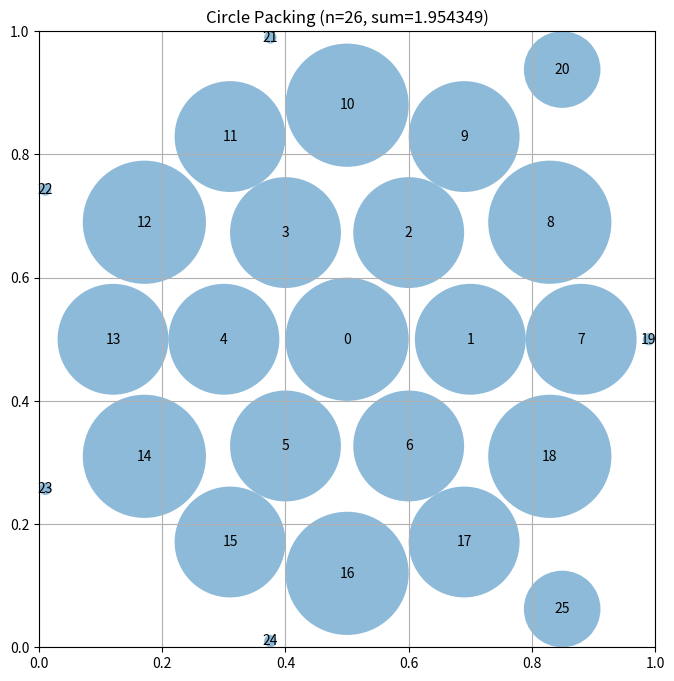

The script that saved this image:
# EVOLVE-BLOCK-START
"""Constructor-based circle packing for n=26 circles - Better Radii"""
import numpy as np


def construct_packing():
    """
    Construct a specific arrangement of 26 circles in a unit square
    using hexagonal packing with optimized radii computation.

    Returns:
        Tuple of (centers, radii, sum_of_radii)
        centers: np.array of shape (26, 2) with (x, y) coordinates
        radii: np.array of shape (26) with radius of each circle
        sum_of_radii: Sum of all radii
    """
    n = 26
    centers = np.zeros((n, 2))
    
    # Hexagonal packing with moderate spacing
    # Layer 0: 1 center
    centers[0] = [0.5, 0.5]
    
    # Layer 1: 6 circles
    layer1_dist = 0.20
    for i in range(6):
        angle = np.pi / 3 * i
        centers[i + 1] = [0.5 + layer1_dist * np.cos(angle), 0.5 + layer1_dist * np.sin(angle)]
    
    # Layer 2: 12 circles
    layer2_dist = 0.38
    for i in range(12):
        if i % 2 == 0:
            angle = np.pi / 3 * (i // 2)
        else:
            angle = np.pi / 3 * (i // 2) + np.pi / 6
        centers[i + 7] = [0.5 + layer2_dist * np.cos(angle), 0.5 + layer2_dist * np.sin(angle)]
    
    # Layer 3: 7 circles
    layer3_dist = 0.56
    for i in range(7):
        angle = 2 * np.pi * i / 7
        centers[i + 19] = [0.5 + layer3_dist * np.cos(angle), 0.5 + layer3_dist * np.sin(angle)]
    
    # Ensure all centers are within bounds
    centers = np.clip(centers, 0.01, 0.99)
    
    # Compute maximum valid radii with better algorithm
    radii = compute_better_radii(centers)
    
    sum_radii = np.sum(radii)
    
    return centers, radii, sum_radii


def compute_better_radii(centers):
    """
    Compute radii using a more sophisticated approach.
    """
    n = centers.shape[0]
    radii = np.ones(n) * 0.1  # Start with small radii
    
    # Step 1: Set initial radii based on distance to square borders
    for i in range(n):
        x, y = centers[i]
        radii[i] = min(radii[i], x, y, 1 - x, 1 - y)
    
    # Step 2: Iteratively refine based on pairwise constraints
    # Use more passes for better convergence
    for iteration in range(200):
        for i in range(n):
            for j in range(i + 1, n):
                dist = np.sqrt(np.sum((centers[i] - centers[j]) ** 2))
                
                if radii[i] + radii[j] > dist:
                    # Scale down proportionally
                    new_sum = dist
                    old_sum = radii[i] + radii[j]
                    radii[i] = radii[i] * new_sum / old_sum
                    radii[j] = radii[j] * new_sum / old_sum
        
        # Re-apply border constraints
        for i in range(n):
            x, y = centers[i]
            radii[i] = min(radii[i], x, y, 1 - x, 1 - y)
    
    return radii
# EVOLVE-BLOCK-END
# This part remains fixed (not evolved)
def run_packing():
    """Run the circle packing constructor for n=26"""
    centers, radii, sum_radii = construct_packing()
    return centers, radii, sum_radii


def visualize(centers, radii):
    """
    Visualize the circle packing

    Args:
        centers: np.array of shape (n, 2) with (x, y) coordinates
        radii: np.array of shape (n) with radius of each circle
    """
    import matplotlib.pyplot as plt
    from matplotlib.patches import Circle

    fig, ax = plt.subplots(figsize=(8, 8))

    # Draw unit square
    ax.set_xlim(0, 1)
    ax.set_ylim(0, 1)
    ax.set_aspect("equal")
    ax.grid(True)

    # Draw circles
    for i, (center, radius) in enumerate(zip(centers, radii)):
        circle = Circle(center, radius, alpha=0.5)
        ax.add_patch(circle)
        ax.text(center[0], center[1], str(i), ha="center", va="center")

    plt.title(f"Circle Packing (n={len(centers)}, sum={sum(radii):.6f})")
    plt.show()


if __name__ == "__main__":
    centers, radii, sum_radii = run_packing()
    print(f"Sum of radii: {sum_radii}")
    # AlphaEvolve improved this to 2.635

    # Uncomment to visualize:
    visualize(centers, radii)
